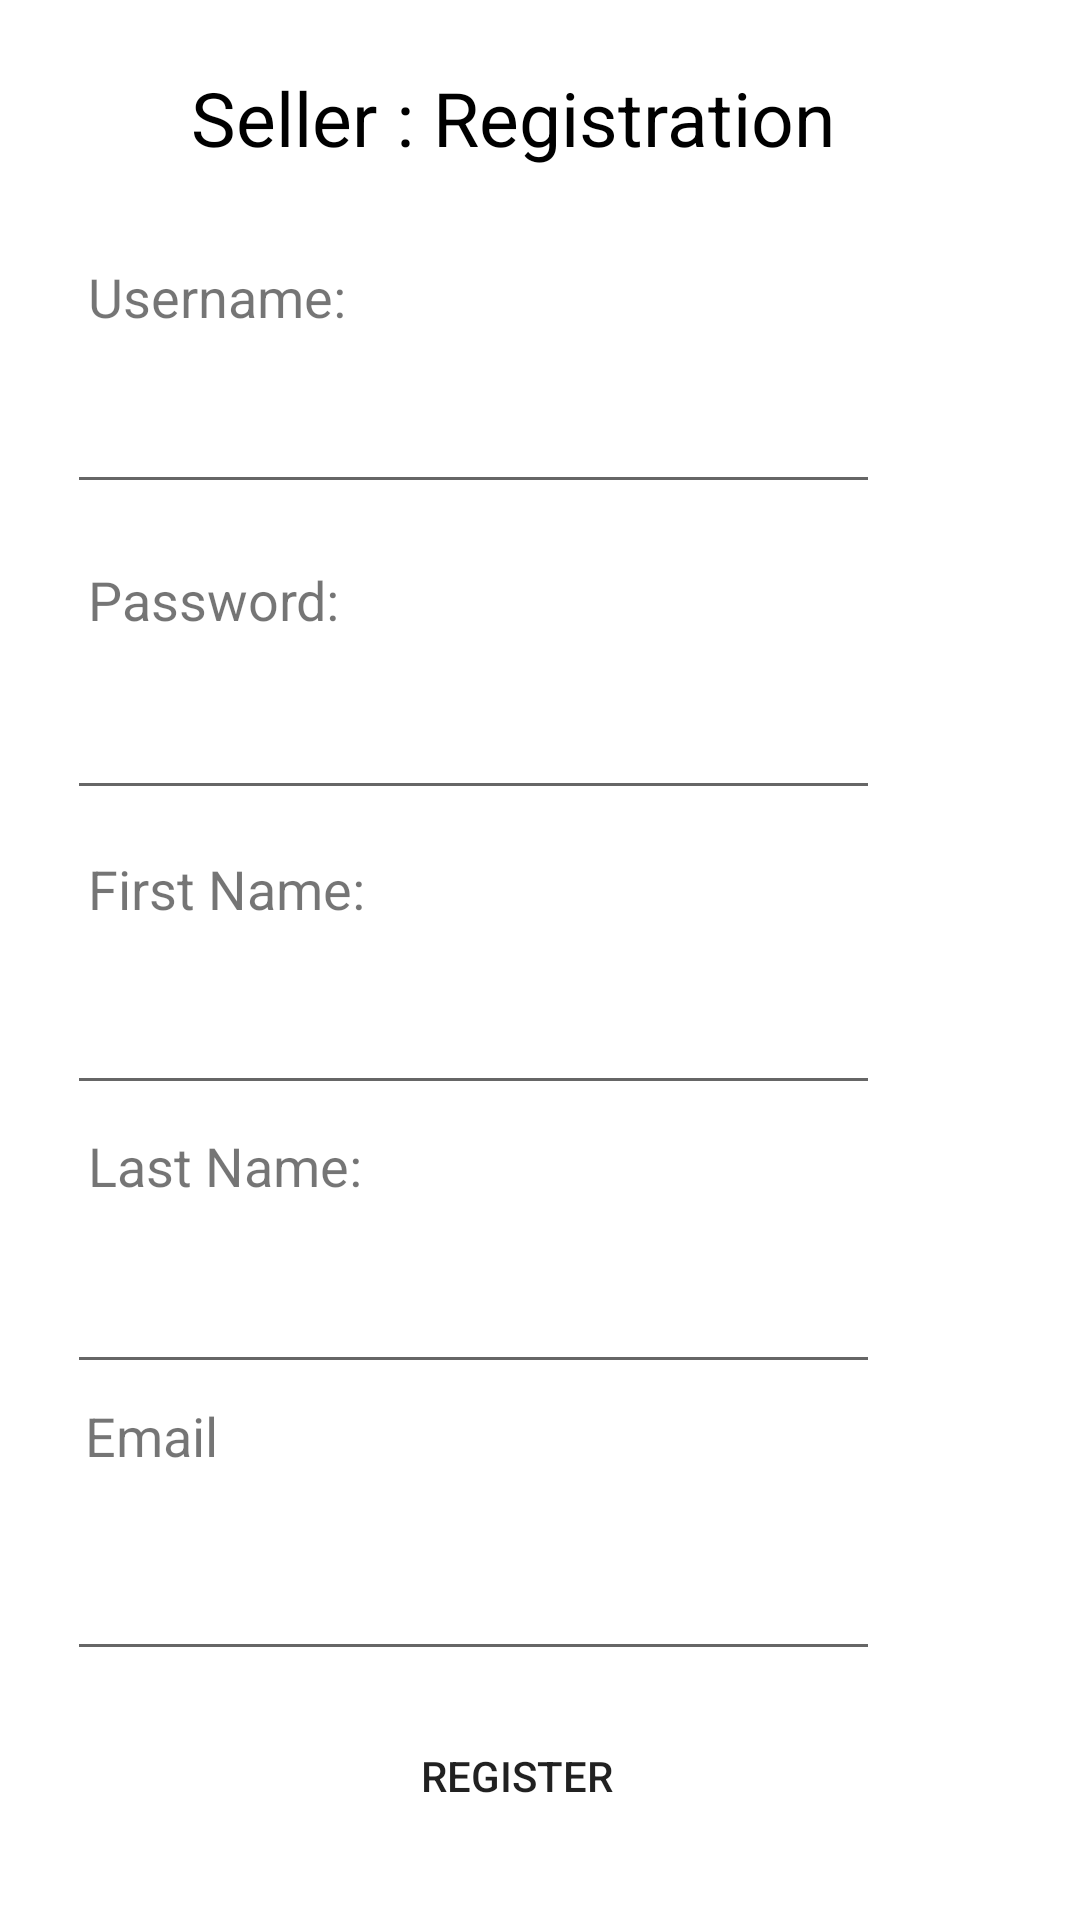

Android layout source for this screen:
<!-- AndroidManifest.xml: application theme Theme.WiFindMW1 -->
<!-- res/layout/activity_seller_registration.xml -->
<?xml version="1.0" encoding="utf-8"?>
<androidx.constraintlayout.widget.ConstraintLayout xmlns:android="http://schemas.android.com/apk/res/android"
    xmlns:app="http://schemas.android.com/apk/res-auto"
    xmlns:tools="http://schemas.android.com/tools"
    android:layout_width="match_parent"
    android:layout_height="match_parent"
    tools:context=".Seller_Registration">

    <TextView
        android:id="@+id/textView"
        android:layout_width="233dp"
        android:layout_height="35dp"
        android:text="Seller : Registration"
        android:textColor="#000000"
        android:textSize="25dp"
        app:layout_constraintBottom_toBottomOf="parent"
        app:layout_constraintEnd_toEndOf="parent"
        app:layout_constraintStart_toStartOf="parent"
        app:layout_constraintTop_toTopOf="parent"
        app:layout_constraintVertical_bias="0.037" />

    <TextView
        android:id="@+id/textView5"
        android:layout_width="94dp"
        android:layout_height="29dp"
        android:text="Username:"
        android:textSize="18dp"
        app:layout_constraintBottom_toBottomOf="parent"
        app:layout_constraintEnd_toEndOf="parent"
        app:layout_constraintHorizontal_bias="0.11"
        app:layout_constraintStart_toStartOf="parent"
        app:layout_constraintTop_toTopOf="parent"
        app:layout_constraintVertical_bias="0.142" />

    <TextView
        android:id="@+id/textView8"
        android:layout_width="94dp"
        android:layout_height="29dp"
        android:text="First Name:"
        android:textSize="18dp"
        app:layout_constraintBottom_toBottomOf="parent"
        app:layout_constraintEnd_toEndOf="parent"
        app:layout_constraintHorizontal_bias="0.11"
        app:layout_constraintStart_toStartOf="parent"
        app:layout_constraintTop_toTopOf="parent"
        app:layout_constraintVertical_bias="0.465" />

    <TextView
        android:id="@+id/textView9"
        android:layout_width="94dp"
        android:layout_height="29dp"
        android:text="Last Name:"
        android:textSize="18dp"
        app:layout_constraintBottom_toBottomOf="parent"
        app:layout_constraintEnd_toEndOf="parent"
        app:layout_constraintHorizontal_bias="0.11"
        app:layout_constraintStart_toStartOf="parent"
        app:layout_constraintTop_toTopOf="parent"
        app:layout_constraintVertical_bias="0.616" />

    <TextView
        android:id="@+id/textView10"
        android:layout_width="137dp"
        android:layout_height="39dp"
        android:text="Email"
        android:textSize="18dp"
        app:layout_constraintBottom_toBottomOf="parent"
        app:layout_constraintEnd_toEndOf="parent"
        app:layout_constraintHorizontal_bias="0.127"
        app:layout_constraintStart_toStartOf="parent"
        app:layout_constraintTop_toTopOf="parent"
        app:layout_constraintVertical_bias="0.776" />

    <TextView
        android:id="@+id/textBox6"
        android:layout_width="94dp"
        android:layout_height="29dp"
        android:text="Password:"
        android:textSize="18dp"
        app:layout_constraintBottom_toBottomOf="parent"
        app:layout_constraintEnd_toEndOf="parent"
        app:layout_constraintHorizontal_bias="0.11"
        app:layout_constraintStart_toStartOf="parent"
        app:layout_constraintTop_toTopOf="parent"
        app:layout_constraintVertical_bias="0.307" />

    <EditText
        android:id="@+id/RUsernameInput"
        android:layout_width="271dp"
        android:layout_height="44dp"
        android:ems="10"
        android:inputType="textPersonName"
        android:text=""
        android:textSize="19dp"
        app:layout_constraintBottom_toBottomOf="parent"
        app:layout_constraintEnd_toEndOf="parent"
        app:layout_constraintHorizontal_bias="0.25"
        app:layout_constraintStart_toStartOf="parent"
        app:layout_constraintTop_toTopOf="parent"
        app:layout_constraintVertical_bias="0.208" />

    <EditText
        android:id="@+id/RPasswordInput"
        android:layout_width="271dp"
        android:layout_height="44dp"
        android:ems="10"
        android:inputType="textPersonName"
        android:text=""
        android:textSize="19dp"
        app:layout_constraintBottom_toBottomOf="parent"
        app:layout_constraintEnd_toEndOf="parent"
        app:layout_constraintHorizontal_bias="0.25"
        app:layout_constraintStart_toStartOf="parent"
        app:layout_constraintTop_toTopOf="parent"
        app:layout_constraintVertical_bias="0.379" />

    <EditText
        android:id="@+id/RFirstNameInput"
        android:layout_width="271dp"
        android:layout_height="44dp"
        android:ems="10"
        android:inputType="textPersonName"
        android:text=""
        android:textSize="19dp"
        app:layout_constraintBottom_toBottomOf="parent"
        app:layout_constraintEnd_toEndOf="parent"
        app:layout_constraintHorizontal_bias="0.25"
        app:layout_constraintStart_toStartOf="parent"
        app:layout_constraintTop_toTopOf="parent"
        app:layout_constraintVertical_bias="0.544" />

    <EditText
        android:id="@+id/RLastNameInput"
        android:layout_width="271dp"
        android:layout_height="44dp"
        android:ems="10"
        android:inputType="textPersonName"
        android:text=""
        android:textSize="19dp"
        app:layout_constraintBottom_toBottomOf="parent"
        app:layout_constraintEnd_toEndOf="parent"
        app:layout_constraintHorizontal_bias="0.25"
        app:layout_constraintStart_toStartOf="parent"
        app:layout_constraintTop_toTopOf="parent"
        app:layout_constraintVertical_bias="0.7" />

    <EditText
        android:id="@+id/REmailInput"
        android:layout_width="271dp"
        android:layout_height="44dp"
        android:ems="10"
        android:inputType="textPersonName"
        android:text=""
        android:textSize="19dp"
        app:layout_constraintBottom_toBottomOf="parent"
        app:layout_constraintEnd_toEndOf="parent"
        app:layout_constraintHorizontal_bias="0.25"
        app:layout_constraintStart_toStartOf="parent"
        app:layout_constraintTop_toTopOf="parent"
        app:layout_constraintVertical_bias="0.861" />

    <Button
        android:id="@+id/BRegButton"
        android:layout_width="135dp"
        android:layout_height="53dp"
        android:background="@drawable/btn_bg_design"
        android:text="Register"
        app:layout_constraintBottom_toBottomOf="parent"
        app:layout_constraintEnd_toEndOf="parent"
        app:layout_constraintHorizontal_bias="0.467"
        app:layout_constraintStart_toStartOf="parent"
        app:layout_constraintTop_toTopOf="parent"
        app:layout_constraintVertical_bias="0.963" />

</androidx.constraintlayout.widget.ConstraintLayout>
<!-- resources referenced by this layout -->
<resources>
  <!-- drawable btn_bg_design (drawable) -->
  <?xml version="1.0" encoding="utf-8"?>
  <shape xmlns:android="http://schemas.android.com/apk/res/android">
      <corners android:radius="50dp"></corners>
  </shape>
  <style name="Theme.WiFindMW1" parent="Theme.MaterialComponents.DayNight.DarkActionBar">
          
          <item name="colorPrimary">@color/purple_500</item>
          <item name="colorPrimaryVariant">@color/purple_700</item>
          <item name="colorOnPrimary">@color/white</item>
          
          <item name="colorSecondary">@color/teal_200</item>
          <item name="colorSecondaryVariant">@color/teal_700</item>
          <item name="colorOnSecondary">@color/black</item>
          
          <item name="android:statusBarColor">?attr/colorPrimaryVariant</item>
          
      </style>
  <!-- not gathered from this repository: default colours our renderer supplied (Android Studio template values) -->
  <color name="purple_500">#FF6200EE</color>
  <color name="purple_700">#FF3700B3</color>
  <color name="teal_200">#FF03DAC5</color>
  <color name="teal_700">#FF018786</color>
  <color name="black">#FF000000</color>
  <color name="white">#FFFFFFFF</color>
</resources>
